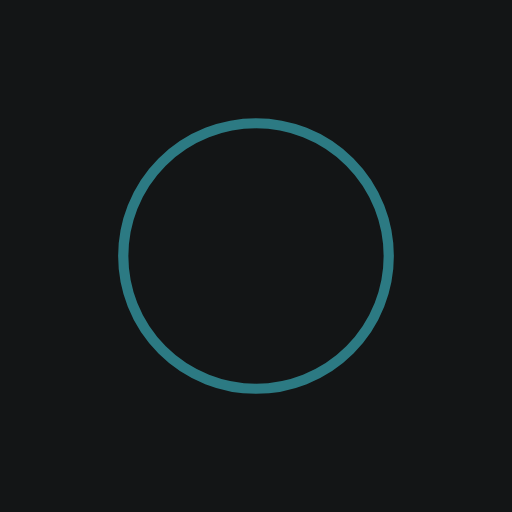
t = 0.00 s
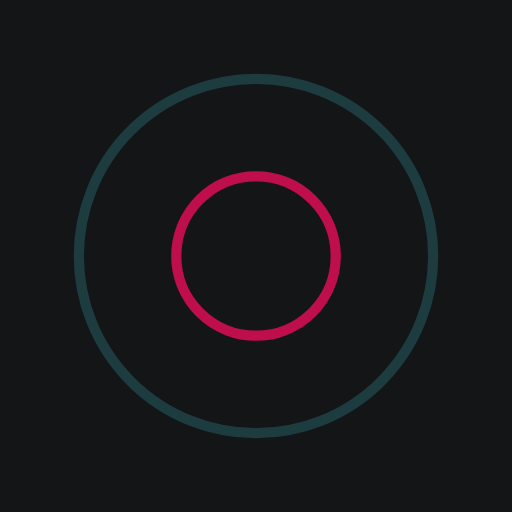
t = 0.32 s
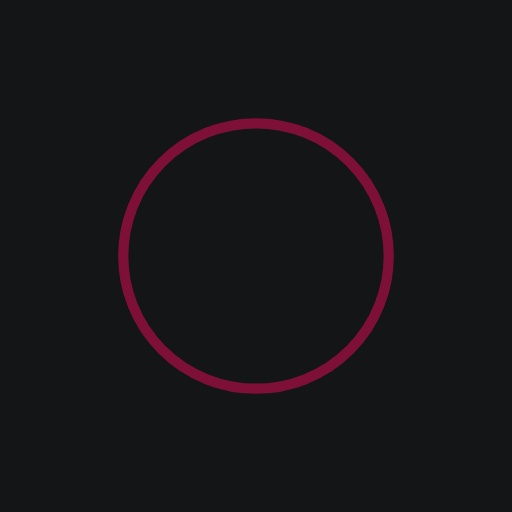
t = 0.64 s
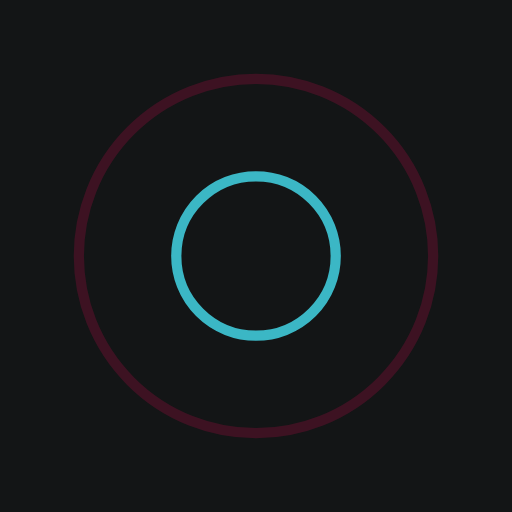
t = 0.96 s

The animated SVG that drew these frames (rendered in a browser with its animation timeline set to each time). Animation: 4 SMIL elements (animate=4); one cycle of 1.28 s, repeats indefinitely.

<?xml version="1.0" encoding="utf-8"?>
<svg xmlns="http://www.w3.org/2000/svg" xmlns:xlink="http://www.w3.org/1999/xlink" style="margin: auto; background: rgb(19, 21, 22); display: block; shape-rendering: auto;" width="400px" height="400px" viewBox="0 0 100 100" preserveAspectRatio="xMidYMid">
<circle cx="50" cy="50" r="0" fill="none" stroke="#e90c59" stroke-width="2">
  <animate attributeName="r" repeatCount="indefinite" dur="1.282051282051282s" values="0;40" keyTimes="0;1" keySplines="0 0.2 0.8 1" calcMode="spline" begin="0s"></animate>
  <animate attributeName="opacity" repeatCount="indefinite" dur="1.282051282051282s" values="1;0" keyTimes="0;1" keySplines="0.2 0 0.8 1" calcMode="spline" begin="0s"></animate>
</circle><circle cx="50" cy="50" r="0" fill="none" stroke="#46dff0" stroke-width="2">
  <animate attributeName="r" repeatCount="indefinite" dur="1.282051282051282s" values="0;40" keyTimes="0;1" keySplines="0 0.2 0.8 1" calcMode="spline" begin="-0.641025641025641s"></animate>
  <animate attributeName="opacity" repeatCount="indefinite" dur="1.282051282051282s" values="1;0" keyTimes="0;1" keySplines="0.2 0 0.8 1" calcMode="spline" begin="-0.641025641025641s"></animate>
</circle>
<!-- [ldio] generated by https://loading.io/ --></svg>